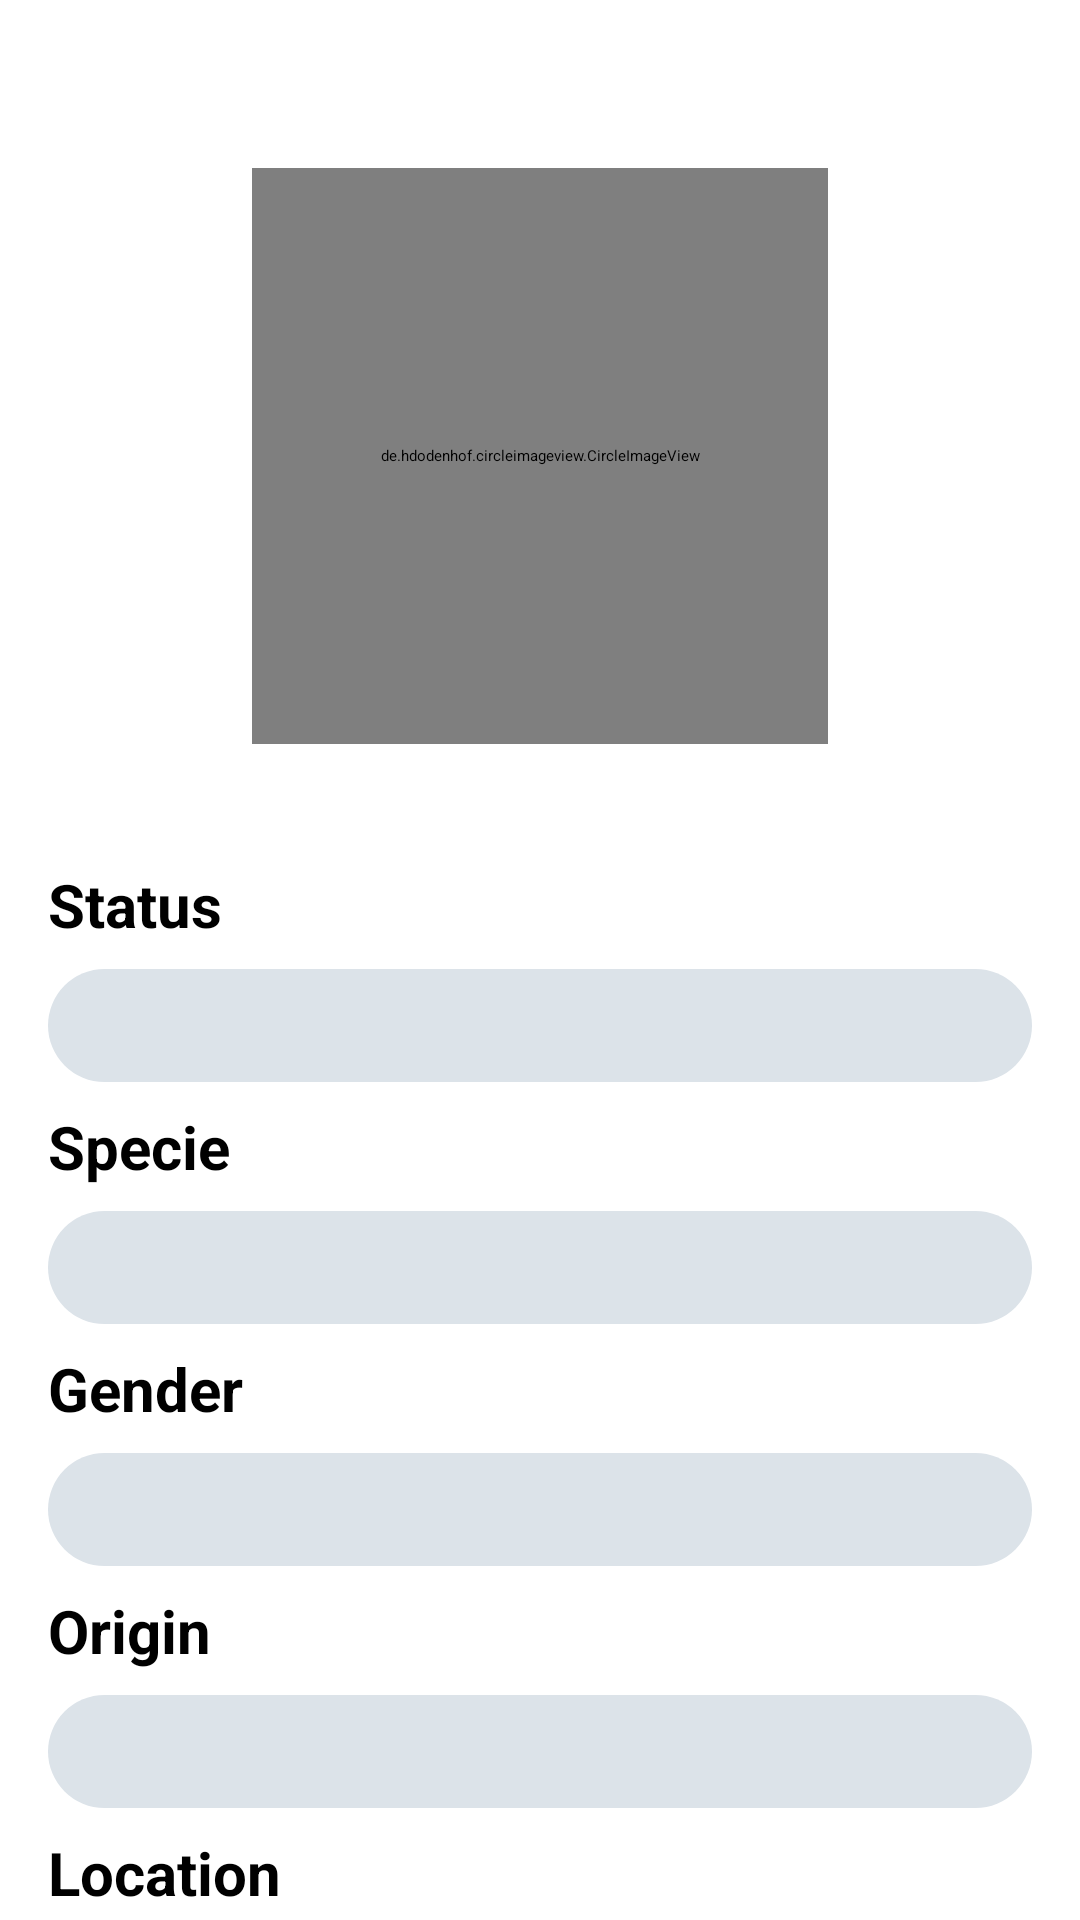

Layout XML and referenced resources for this Android screen:
<!-- AndroidManifest.xml: application theme Theme.RickAndMorty -->
<!-- res/layout/fragment_character.xml -->
<?xml version="1.0" encoding="utf-8"?>
<androidx.constraintlayout.widget.ConstraintLayout xmlns:android="http://schemas.android.com/apk/res/android"
    xmlns:app="http://schemas.android.com/apk/res-auto"
    xmlns:tools="http://schemas.android.com/tools"
    android:layout_width="match_parent"
    android:layout_height="match_parent"
    tools:context=".fragments.CharacterFragment" >

    <androidx.appcompat.widget.Toolbar
        android:id="@+id/fragmentCharacterToolbar"
        android:layout_width="match_parent"
        android:layout_height="wrap_content"
        android:background="?attr/colorPrimary"
        android:minHeight="?attr/actionBarSize"
        android:theme="@style/AppTheme.Toolbar"
        app:layout_constraintEnd_toEndOf="parent"
        app:layout_constraintHorizontal_bias="0.0"
        app:layout_constraintStart_toStartOf="parent"
        app:layout_constraintTop_toTopOf="parent"
        app:subtitleTextColor="@color/design_default_color_surface"
        app:titleTextColor="@color/design_default_color_surface" />

    <ScrollView
        android:layout_width="0dp"
        android:layout_height="0dp"
        app:layout_constraintBottom_toBottomOf="parent"
        app:layout_constraintEnd_toEndOf="parent"
        app:layout_constraintStart_toStartOf="parent"
        app:layout_constraintTop_toBottomOf="@+id/fragmentCharacterToolbar">

        <LinearLayout
            android:layout_width="match_parent"
            android:layout_height="wrap_content"
            android:layout_marginHorizontal="16dp"
            android:layout_marginTop="24dp"
            android:orientation="vertical">

            <de.hdodenhof.circleimageview.CircleImageView
                android:id="@+id/fragmentCharacterImage"
                android:layout_width="192dp"
                android:layout_height="192dp"
                android:layout_gravity="center"
                android:layout_marginVertical="32dp" />

            <TextView
                android:layout_width="match_parent"
                android:layout_height="wrap_content"
                android:paddingVertical="8dp"
                android:text="@string/status"
                android:textSize="20sp"
                android:textStyle="bold" />

            <TextView
                android:id="@+id/fragmentCharacterStatus"
                android:layout_width="match_parent"
                android:layout_height="wrap_content"
                android:background="@drawable/background_character_item"
                android:paddingVertical="8dp"
                android:paddingStart="16dp"
                android:textSize="16sp" />

            <TextView
                android:layout_width="match_parent"
                android:layout_height="wrap_content"
                android:paddingVertical="8dp"
                android:text="@string/specie"
                android:textSize="20sp"
                android:textStyle="bold" />

            <TextView
                android:id="@+id/fragmentCharacterSpecie"
                android:layout_width="match_parent"
                android:layout_height="wrap_content"
                android:background="@drawable/background_character_item"
                android:paddingVertical="8dp"
                android:paddingStart="16dp"
                android:textSize="16sp" />

            <TextView
                android:layout_width="match_parent"
                android:layout_height="wrap_content"
                android:paddingVertical="8dp"
                android:text="@string/gender"
                android:textSize="20sp"
                android:textStyle="bold" />

            <TextView
                android:id="@+id/fragmentCharacterGender"
                android:layout_width="match_parent"
                android:layout_height="wrap_content"
                android:background="@drawable/background_character_item"
                android:paddingVertical="8dp"
                android:paddingStart="16dp"
                android:textSize="16sp" />

            <TextView
                android:layout_width="match_parent"
                android:layout_height="wrap_content"
                android:paddingVertical="8dp"
                android:text="@string/origin"
                android:textSize="20sp"
                android:textStyle="bold" />

            <TextView
                android:id="@+id/fragmentCharacterOrigin"
                android:layout_width="match_parent"
                android:layout_height="wrap_content"
                android:background="@drawable/background_character_item"
                android:paddingVertical="8dp"
                android:paddingStart="16dp"
                android:textSize="16sp" />

            <TextView
                android:layout_width="match_parent"
                android:layout_height="wrap_content"
                android:paddingVertical="8dp"
                android:text="@string/location"
                android:textSize="20sp"
                android:textStyle="bold" />

            <TextView
                android:id="@+id/fragmentCharacterLocation"
                android:layout_width="match_parent"
                android:layout_height="wrap_content"
                android:background="@drawable/background_character_item"
                android:paddingVertical="8dp"
                android:paddingStart="16dp"
                android:textSize="16sp" />

            <Button
                android:id="@+id/fragmentCharacterAddFavorites"
                style="@style/Widget.MaterialComponents.Button.Icon"
                android:layout_width="match_parent"
                android:layout_height="wrap_content"
                android:layout_marginVertical="24dp"
                android:text="@string/add_to_favorites"
                android:visibility="gone"
                app:icon="@drawable/ic_baseline_favorite_24" />

            <Button
                android:id="@+id/fragmentCharacterRemoveFavorites"
                style="@style/Widget.MaterialComponents.Button.Icon"
                android:layout_width="match_parent"
                android:layout_height="wrap_content"
                android:layout_marginVertical="24dp"
                android:text="@string/remove_to_favorites"
                android:backgroundTint="@color/design_default_color_error"
                android:visibility="gone"
                app:icon="@drawable/ic_baseline_favorite_border_24" />

        </LinearLayout>
    </ScrollView>

</androidx.constraintlayout.widget.ConstraintLayout>
<!-- resources referenced by this layout -->
<resources>
  <!-- drawable background_character_item (drawable) -->
  <?xml version="1.0" encoding="utf-8"?>
  <shape xmlns:android="http://schemas.android.com/apk/res/android">
      <solid
          android:color="@color/material_dynamic_neutral_variant90"
          />
      <corners
          android:radius="256dp"
          />
  </shape>
  <string name="add_to_favorites">Add to favorites</string>
  <string name="gender">Gender</string>
  <string name="location">Location</string>
  <string name="origin">Origin</string>
  <string name="remove_to_favorites">Remove to favorites</string>
  <string name="specie">Specie</string>
  <string name="status">Status</string>
  <style name="AppTheme.Toolbar" parent="AppTheme">
          
          <item name="android:textColorPrimary">@color/black</item>
          
          <item name="android:textColorSecondary">@color/white</item>
      </style>
  <style name="Theme.RickAndMorty" parent="Theme.MaterialComponents.DayNight.NoActionBar">
          
          <item name="colorPrimary">@color/purple_200</item>
          <item name="colorPrimaryVariant">@color/purple_700</item>
          <item name="colorOnPrimary">@color/black</item>
          
          <item name="colorSecondary">@color/teal_200</item>
          <item name="colorSecondaryVariant">@color/teal_200</item>
          <item name="colorOnSecondary">@color/white</item>
          
          <item name="android:statusBarColor">?attr/colorPrimaryVariant</item>
          
      </style>
  <style name="AppTheme" />
  <!-- not gathered from this repository: default colours our renderer supplied (Android Studio template values) -->
  <color name="purple_200">#FFBB86FC</color>
  <color name="purple_700">#FF3700B3</color>
  <color name="teal_200">#FF03DAC5</color>
  <color name="black">#FF000000</color>
  <color name="white">#FFFFFFFF</color>
</resources>
